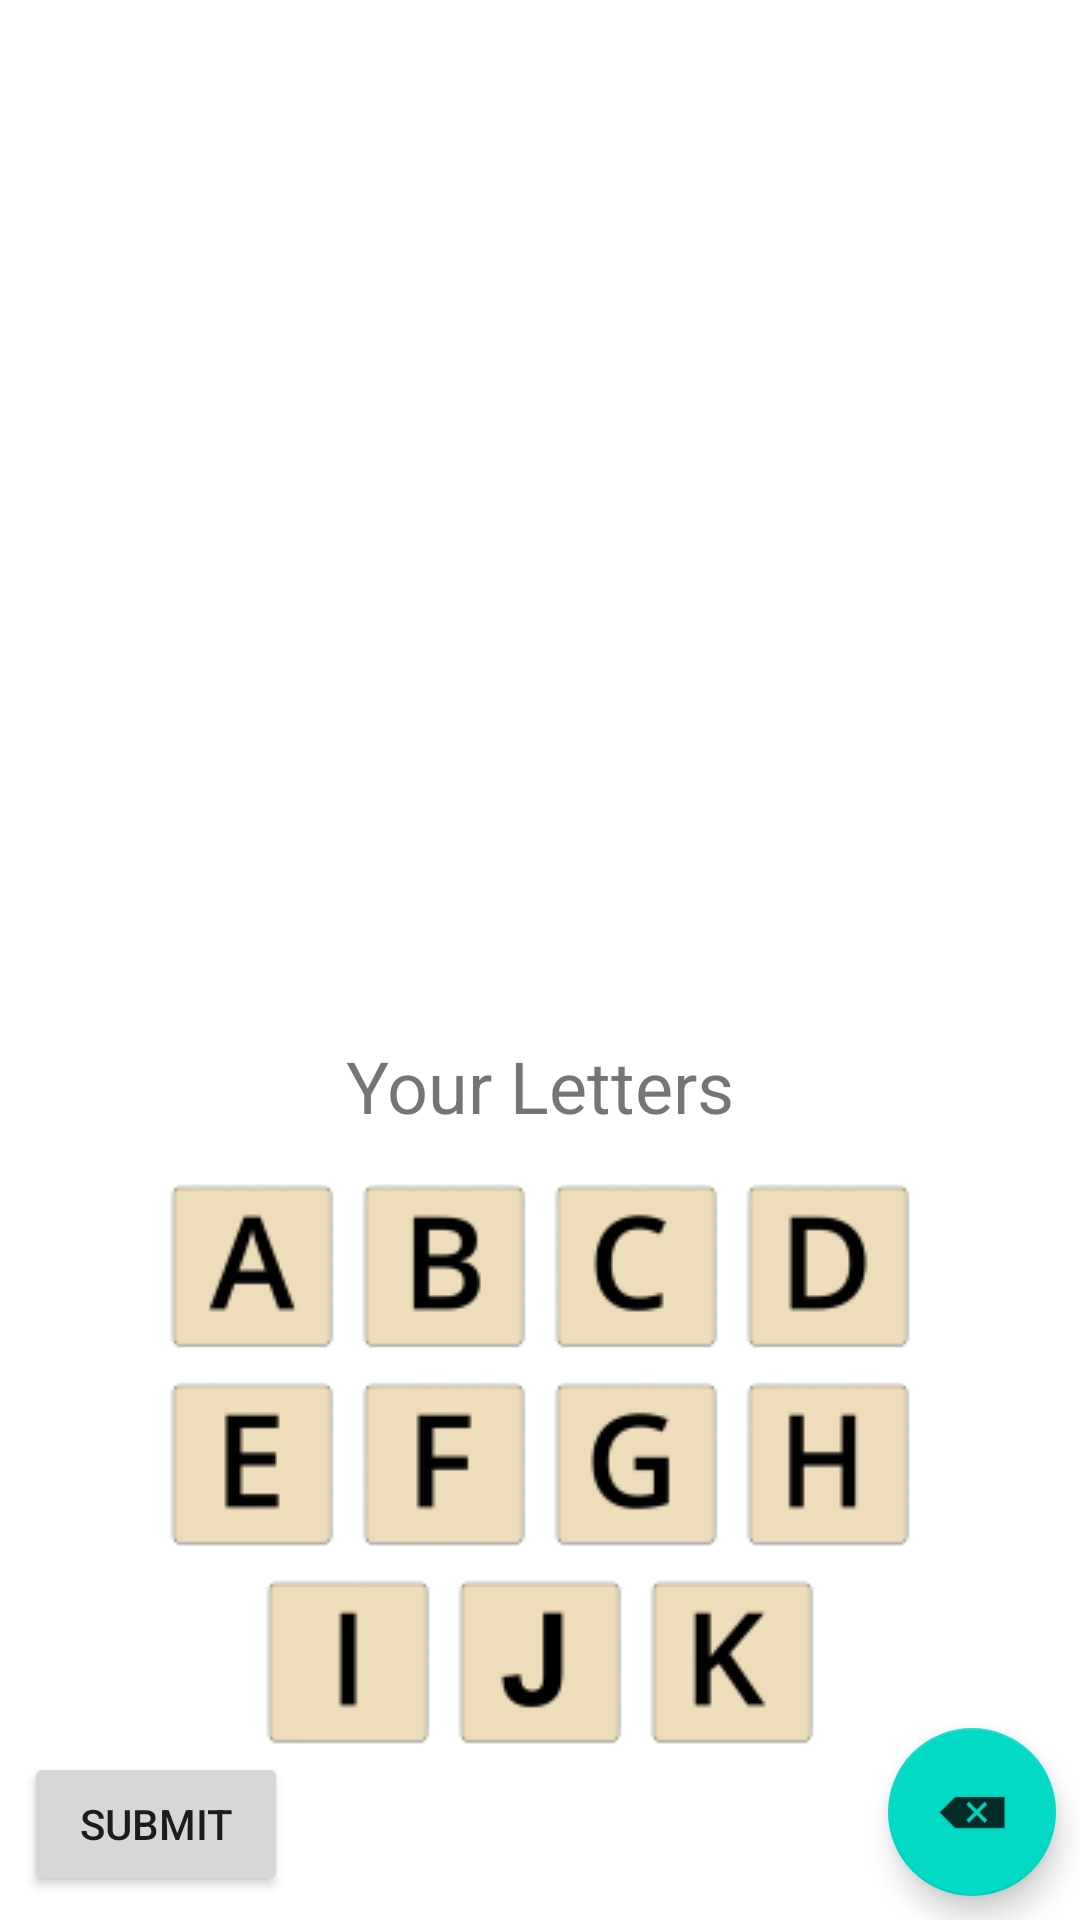

Reconstruct the res/layout file that produces this screen, plus the resources it refers to.
<!-- AndroidManifest.xml: application theme Theme.Team54 -->
<!-- res/layout/activity_game_play.xml -->
<?xml version="1.0" encoding="utf-8"?>
<androidx.constraintlayout.widget.ConstraintLayout xmlns:android="http://schemas.android.com/apk/res/android"
    xmlns:app="http://schemas.android.com/apk/res-auto"
    xmlns:tools="http://schemas.android.com/tools"
    android:id="@+id/game_content_layout"
    android:layout_width="match_parent"
    android:layout_height="match_parent"
    tools:context=".GamePlayActivity">

    <TextView
        android:id="@+id/letter_bank_label"
        android:layout_width="wrap_content"
        android:layout_height="wrap_content"
        android:layout_marginBottom="16dp"
        android:text="Your Letters"
        android:textSize="24sp"
        app:layout_constraintBottom_toTopOf="@+id/row1"
        app:layout_constraintEnd_toEndOf="parent"
        app:layout_constraintStart_toStartOf="parent" />

    <RelativeLayout
        android:id="@+id/row1"
        android:layout_width="wrap_content"
        android:layout_height="wrap_content"
        android:layout_marginBottom="8dp"
        app:layout_constraintBottom_toTopOf="@+id/row2"
        app:layout_constraintEnd_toEndOf="parent"
        app:layout_constraintStart_toStartOf="parent">

        <ImageView
            android:id="@+id/letter_bank_1"
            android:layout_width="wrap_content"
            android:layout_height="wrap_content"
            android:layout_alignParentStart="true"
            android:layout_alignParentTop="true"
            app:srcCompat="@drawable/a" />

        <ImageView
            android:id="@+id/letter_bank_2"
            android:layout_width="wrap_content"
            android:layout_height="wrap_content"
            android:layout_alignParentTop="true"
            android:layout_marginLeft="8dp"
            android:layout_toEndOf="@+id/letter_bank_1"
            app:srcCompat="@drawable/b" />

        <ImageView
            android:id="@+id/letter_bank_3"
            android:layout_width="wrap_content"
            android:layout_height="wrap_content"
            android:layout_alignParentTop="true"
            android:layout_marginLeft="8dp"
            android:layout_toEndOf="@+id/letter_bank_2"
            app:srcCompat="@drawable/c" />

        <ImageView
            android:id="@+id/letter_bank_4"
            android:layout_width="wrap_content"
            android:layout_height="wrap_content"
            android:layout_alignParentTop="true"
            android:layout_marginLeft="8dp"
            android:layout_toEndOf="@+id/letter_bank_3"
            app:srcCompat="@drawable/d" />
    </RelativeLayout>


    <RelativeLayout
        android:id="@+id/row2"
        android:layout_width="wrap_content"
        android:layout_height="wrap_content"
        android:layout_marginBottom="8dp"
        app:layout_constraintBottom_toTopOf="@+id/row3"
        app:layout_constraintEnd_toEndOf="parent"
        app:layout_constraintStart_toStartOf="parent">

        <ImageView
            android:id="@+id/letter_bank_5"
            android:layout_width="wrap_content"
            android:layout_height="wrap_content"
            android:layout_alignParentStart="true"
            android:layout_alignParentTop="true"
            app:srcCompat="@drawable/e" />

        <ImageView
            android:id="@+id/letter_bank_6"
            android:layout_width="wrap_content"
            android:layout_height="wrap_content"
            android:layout_alignParentTop="true"
            android:layout_marginLeft="8dp"
            android:layout_toEndOf="@+id/letter_bank_5"
            app:srcCompat="@drawable/f" />

        <ImageView
            android:id="@+id/letter_bank_7"
            android:layout_width="wrap_content"
            android:layout_height="wrap_content"
            android:layout_alignParentTop="true"
            android:layout_marginLeft="8dp"
            android:layout_toEndOf="@+id/letter_bank_6"
            app:srcCompat="@drawable/g" />

        <ImageView
            android:id="@+id/letter_bank_8"
            android:layout_width="wrap_content"
            android:layout_height="wrap_content"
            android:layout_alignParentTop="true"
            android:layout_marginLeft="8dp"
            android:layout_toEndOf="@+id/letter_bank_7"
            app:srcCompat="@drawable/h" />

    </RelativeLayout>


    <RelativeLayout
        android:id="@+id/row3"
        android:layout_width="wrap_content"
        android:layout_height="wrap_content"
        app:layout_constraintBottom_toTopOf="@+id/button3"
        app:layout_constraintEnd_toEndOf="parent"
        app:layout_constraintStart_toStartOf="parent">

        <ImageView
            android:id="@+id/letter_bank_9"
            android:layout_width="wrap_content"
            android:layout_height="wrap_content"
            android:layout_alignParentStart="true"
            android:layout_alignParentTop="true"
            app:srcCompat="@drawable/i" />

        <ImageView
            android:id="@+id/letter_bank_10"
            android:layout_width="wrap_content"
            android:layout_height="wrap_content"
            android:layout_alignParentTop="true"
            android:layout_marginLeft="8dp"
            android:layout_toEndOf="@+id/letter_bank_9"
            app:srcCompat="@drawable/j" />

        <ImageView
            android:id="@+id/letter_bank_11"
            android:layout_width="wrap_content"
            android:layout_height="wrap_content"
            android:layout_alignParentTop="true"
            android:layout_marginLeft="8dp"
            android:layout_toEndOf="@+id/letter_bank_10"
            app:srcCompat="@drawable/k" />

    </RelativeLayout>

    <Button
        android:id="@+id/button3"
        android:layout_width="wrap_content"
        android:layout_height="wrap_content"
        android:layout_marginStart="8dp"
        android:layout_marginBottom="8dp"
        android:onClick="getString"
        android:text="Submit"
        app:layout_constraintBottom_toBottomOf="parent"
        app:layout_constraintStart_toStartOf="parent" />

    <com.google.android.material.floatingactionbutton.FloatingActionButton
        android:id="@+id/floatingActionButton"
        android:layout_width="wrap_content"
        android:layout_height="wrap_content"
        android:layout_marginEnd="8dp"
        android:layout_marginBottom="8dp"
        android:clickable="true"
        android:onClick="removeLetter"
        app:layout_constraintBottom_toBottomOf="parent"
        app:layout_constraintEnd_toEndOf="parent"
        app:srcCompat="@android:drawable/ic_input_delete"
        tools:ignore="SpeakableTextPresentCheck" />

    <LinearLayout
        android:id="@+id/string_container"
        android:layout_width="wrap_content"
        android:layout_height="wrap_content"
        android:layout_marginBottom="32dp"
        android:orientation="horizontal"
        app:layout_constraintBottom_toTopOf="@+id/letter_bank_label"
        app:layout_constraintEnd_toEndOf="parent"
        app:layout_constraintStart_toStartOf="parent"></LinearLayout>

</androidx.constraintlayout.widget.ConstraintLayout>
<!-- resources referenced by this layout -->
<resources>
  <!-- drawable a: png bitmap (drawable, 1650 bytes) -->
  <!-- drawable b: png bitmap (drawable, 1459 bytes) -->
  <!-- drawable c: png bitmap (drawable, 1586 bytes) -->
  <!-- drawable d: png bitmap (drawable, 1358 bytes) -->
  <!-- drawable e: png bitmap (drawable, 865 bytes) -->
  <!-- drawable f: png bitmap (drawable, 898 bytes) -->
  <!-- drawable g: png bitmap (drawable, 1592 bytes) -->
  <!-- drawable h: png bitmap (drawable, 897 bytes) -->
  <!-- drawable i: png bitmap (drawable, 675 bytes) -->
  <!-- drawable j: png bitmap (drawable, 1067 bytes) -->
  <!-- drawable k: png bitmap (drawable, 1497 bytes) -->
  <style name="Theme.Team54" parent="Theme.MaterialComponents.DayNight.DarkActionBar">
          
          <item name="colorPrimary">@color/purple_500</item>
          <item name="colorPrimaryVariant">@color/purple_700</item>
          <item name="colorOnPrimary">@color/white</item>
          
          <item name="colorSecondary">@color/teal_200</item>
          <item name="colorSecondaryVariant">@color/teal_700</item>
          <item name="colorOnSecondary">@color/black</item>
          
          <item name="android:statusBarColor" tools:targetApi="l">?attr/colorPrimaryVariant</item>
          
      </style>
  <!-- not gathered from this repository: default colours our renderer supplied (Android Studio template values) -->
  <color name="purple_500">#FF6200EE</color>
  <color name="purple_700">#FF3700B3</color>
  <color name="teal_200">#FF03DAC5</color>
  <color name="teal_700">#FF018786</color>
  <color name="black">#FF000000</color>
  <color name="white">#FFFFFFFF</color>
</resources>
